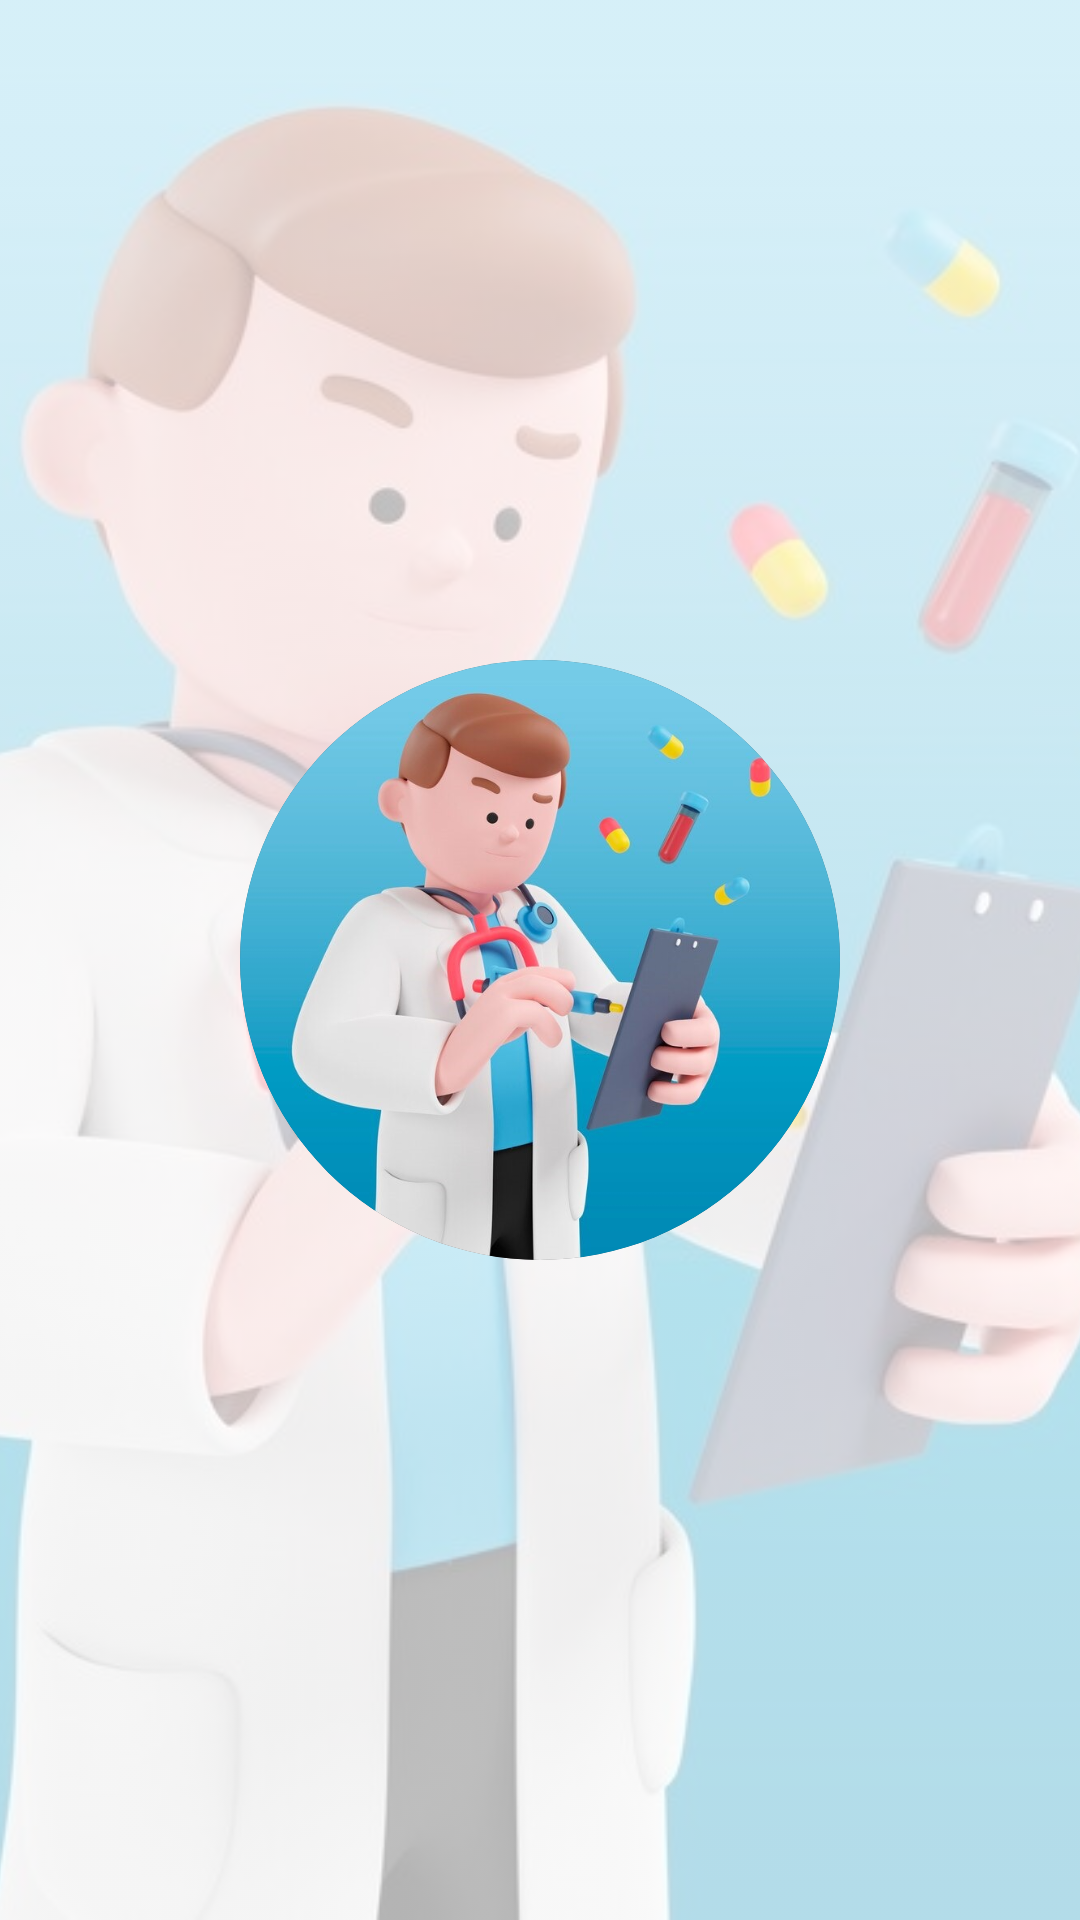

This screen was rendered from an Android layout file. Write that file and the resources it references.
<!-- AndroidManifest.xml: application theme Theme.MedEase -->
<!-- res/layout/activity_main.xml -->
<?xml version="1.0" encoding="utf-8"?>
<RelativeLayout xmlns:android="http://schemas.android.com/apk/res/android"
    xmlns:app="http://schemas.android.com/apk/res-auto"
    xmlns:tools="http://schemas.android.com/tools"
    android:layout_width="match_parent"
    android:layout_height="match_parent"
    tools:context=".activities.MainActivity">
  <ImageView
      android:layout_width="wrap_content"
      android:layout_height="wrap_content"
      android:src="@drawable/medease"
      android:scaleType="centerCrop"
      android:alpha="0.3"/>
  <androidx.cardview.widget.CardView
      android:layout_width="wrap_content"
      android:layout_height="wrap_content"
      app:cardCornerRadius="500dp"
      android:layout_centerInParent="true">
    <ImageView
        android:id="@+id/image"
        android:layout_width="200dp"
        android:layout_height="200dp"
        android:layout_centerHorizontal="true"
        android:layout_centerVertical="true"
        android:src="@drawable/medease"
        />
  </androidx.cardview.widget.CardView>
  </RelativeLayout>
<!-- resources referenced by this layout -->
<resources>
  <!-- drawable medease: jpg bitmap (drawable, 55504 bytes) -->
  <style name="Theme.MedEase" parent="Base.Theme.MedEase">
      
      <item name="android:navigationBarColor">@android:color/transparent</item>
      <item name="android:statusBarColor">@android:color/transparent</item>
      <item name="android:windowLightStatusBar">?attr/isLightTheme</item>
    </style>
</resources>
